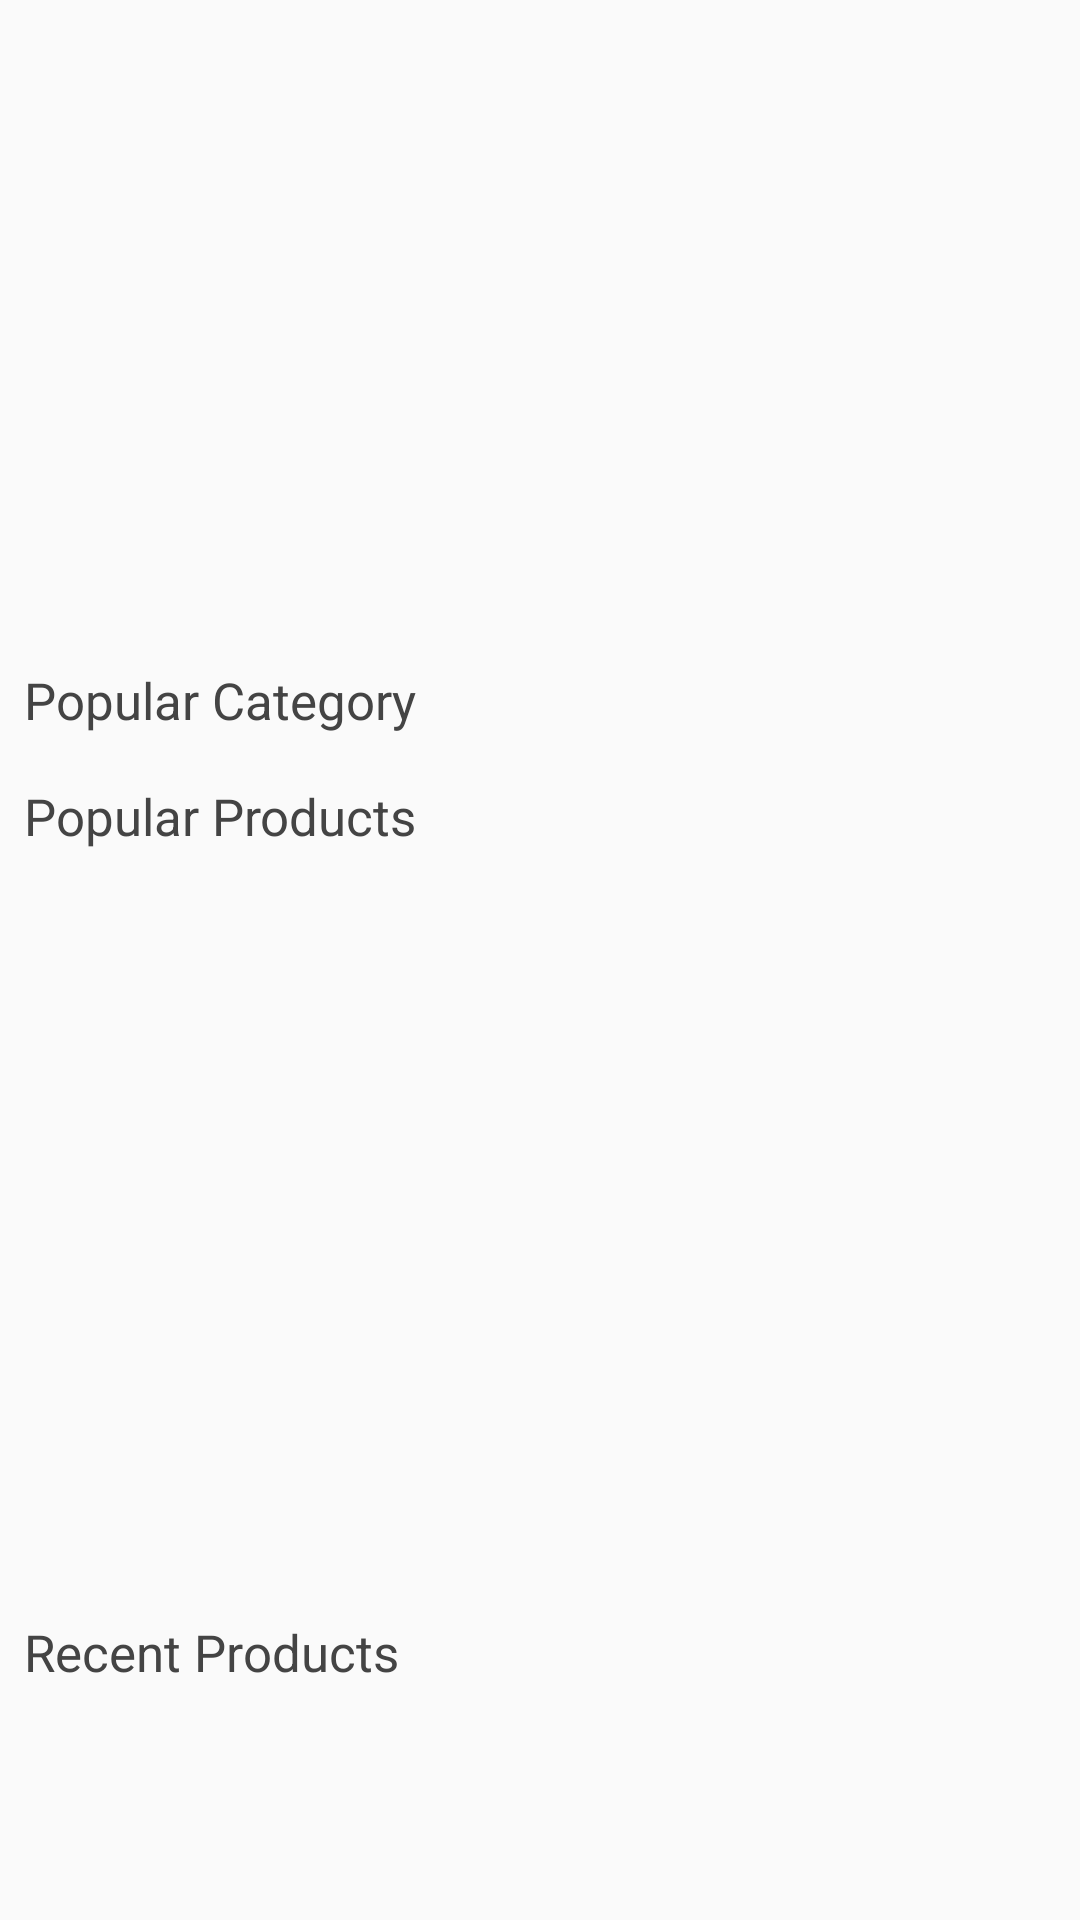

The Android layout XML behind this screen, and the referenced resources:
<!-- AndroidManifest.xml: application theme AppTheme -->
<!-- res/layout/fragment_main.xml -->
<?xml version="1.0" encoding="utf-8"?>
<androidx.constraintlayout.widget.ConstraintLayout
    xmlns:android="http://schemas.android.com/apk/res/android"
    xmlns:tools="http://schemas.android.com/tools"
    xmlns:app="http://schemas.android.com/apk/res-auto"
    android:layout_width="match_parent"
    android:layout_height="match_parent"
    android:theme="@style/AKCosmeticsTheme"
    app:layout_behavior="@string/appbar_scrolling_view_behavior"
    tools:context=".Buyers.HomeActivity">

    <androidx.core.widget.NestedScrollView
        xmlns:android="http://schemas.android.com/apk/res/android"
        android:layout_width="match_parent"
        android:layout_height="match_parent">

        <LinearLayout
            android:layout_width="match_parent"
            android:layout_height="match_parent"
            android:orientation="vertical">

            <RelativeLayout
                android:layout_width="match_parent"
                android:layout_height="wrap_content">

                <androidx.viewpager.widget.ViewPager
                    android:id="@+id/vp_slider_main"
                    android:layout_width="match_parent"
                    android:layout_height="210dp"
                    android:focusableInTouchMode="true">

                </androidx.viewpager.widget.ViewPager>

                
                <LinearLayout
                    android:id="@+id/layout_slider_main_dots"
                    android:layout_width="match_parent"
                    android:layout_height="wrap_content"
                    android:layout_alignParentBottom="true"
                    android:layout_gravity="center"
                    android:layout_marginLeft="@dimen/margin_x"
                    android:background="@null"
                    android:gravity="center"
                    android:orientation="horizontal"
                    android:paddingBottom="@dimen/fab_margin_half">

                </LinearLayout>
                
            </RelativeLayout>

            
            <TextView
                android:layout_width="wrap_content"
                android:layout_height="wrap_content"
                android:layout_marginBottom="@dimen/fab_margin_half"
                android:layout_marginLeft="@dimen/fab_margin_half"
                android:layout_marginTop="@dimen/recylerview_margin_y"
                android:text="@string/category_popular"
                android:textSize="@dimen/heading_mideum" />

            <androidx.recyclerview.widget.RecyclerView
                android:id="@+id/rv_product_category"
                android:layout_width="wrap_content"
                android:layout_height="wrap_content"
                android:layout_marginLeft="@dimen/recylerview_margin_x"
                android:layout_marginRight="@dimen/recylerview_margin_x">
            </androidx.recyclerview.widget.RecyclerView>
            

            
            <TextView
                android:layout_width="wrap_content"
                android:layout_height="wrap_content"
                android:layout_marginBottom="@dimen/fab_margin_half"
                android:layout_marginLeft="@dimen/fab_margin_half"
                android:layout_marginTop="@dimen/fab_margin_half"
                android:text="@string/popular_product"
                android:textSize="@dimen/heading_mideum" />
            
            
            <androidx.viewpager.widget.ViewPager
                android:id="@+id/vp_popular_products"
                android:layout_width="wrap_content"
                android:layout_height="240dp"
                android:layout_marginLeft="@dimen/recylerview_margin_x"
                android:layout_marginRight="@dimen/recylerview_margin_x">


            </androidx.viewpager.widget.ViewPager>
            

            
            <TextView
                android:layout_width="wrap_content"
                android:layout_height="wrap_content"
                android:layout_marginBottom="@dimen/fab_margin_half"
                android:layout_marginLeft="@dimen/fab_margin_half"
                android:layout_marginTop="@dimen/fab_margin_half"
                android:text="@string/recent_product"
                android:textSize="@dimen/heading_mideum" />

            <androidx.recyclerview.widget.RecyclerView
                android:id="@+id/rv_p_detail_product_grid"
                android:layout_width="match_parent"
                android:layout_height="wrap_content"
                android:layout_marginBottom="@dimen/recylerview_margin_y"
                android:layout_marginLeft="@dimen/recylerview_margin_x"
                android:layout_marginRight="@dimen/recylerview_margin_x">

            </androidx.recyclerview.widget.RecyclerView>

            

        </LinearLayout>
    </androidx.core.widget.NestedScrollView>
</androidx.constraintlayout.widget.ConstraintLayout>
<!-- resources referenced by this layout -->
<resources>
  <dimen name="fab_margin_half">8dp</dimen>
  <dimen name="heading_mideum">17sp</dimen>
  <dimen name="margin_x">10dp</dimen>
  <dimen name="recylerview_margin_x">6dp</dimen>
  <dimen name="recylerview_margin_y">12dp</dimen>
  <string name="category_popular">Popular Category</string>
  <string name="popular_product">Popular Products</string>
  <string name="recent_product">Recent Products</string>
  <style name="AKCosmeticsTheme">
          <item name="android:textColor">@color/fontColor</item>
          <item name="android:textSize">@dimen/font_p</item>
          
      </style>
  <style name="AppTheme" parent="Theme.AppCompat.Light.NoActionBar">
          
          <item name="colorPrimary">@color/colorPrimaryDark</item>
          <item name="colorPrimaryDark">@color/colorPrimaryDark</item>
          <item name="colorAccent">@color/colorAccent</item>
      </style>
  <color name="fontColor">#444</color>
  <dimen name="font_p">15sp</dimen>
  <color name="colorPrimaryDark">#3C065A</color>
  <color name="colorAccent">#D81B60</color>
</resources>
